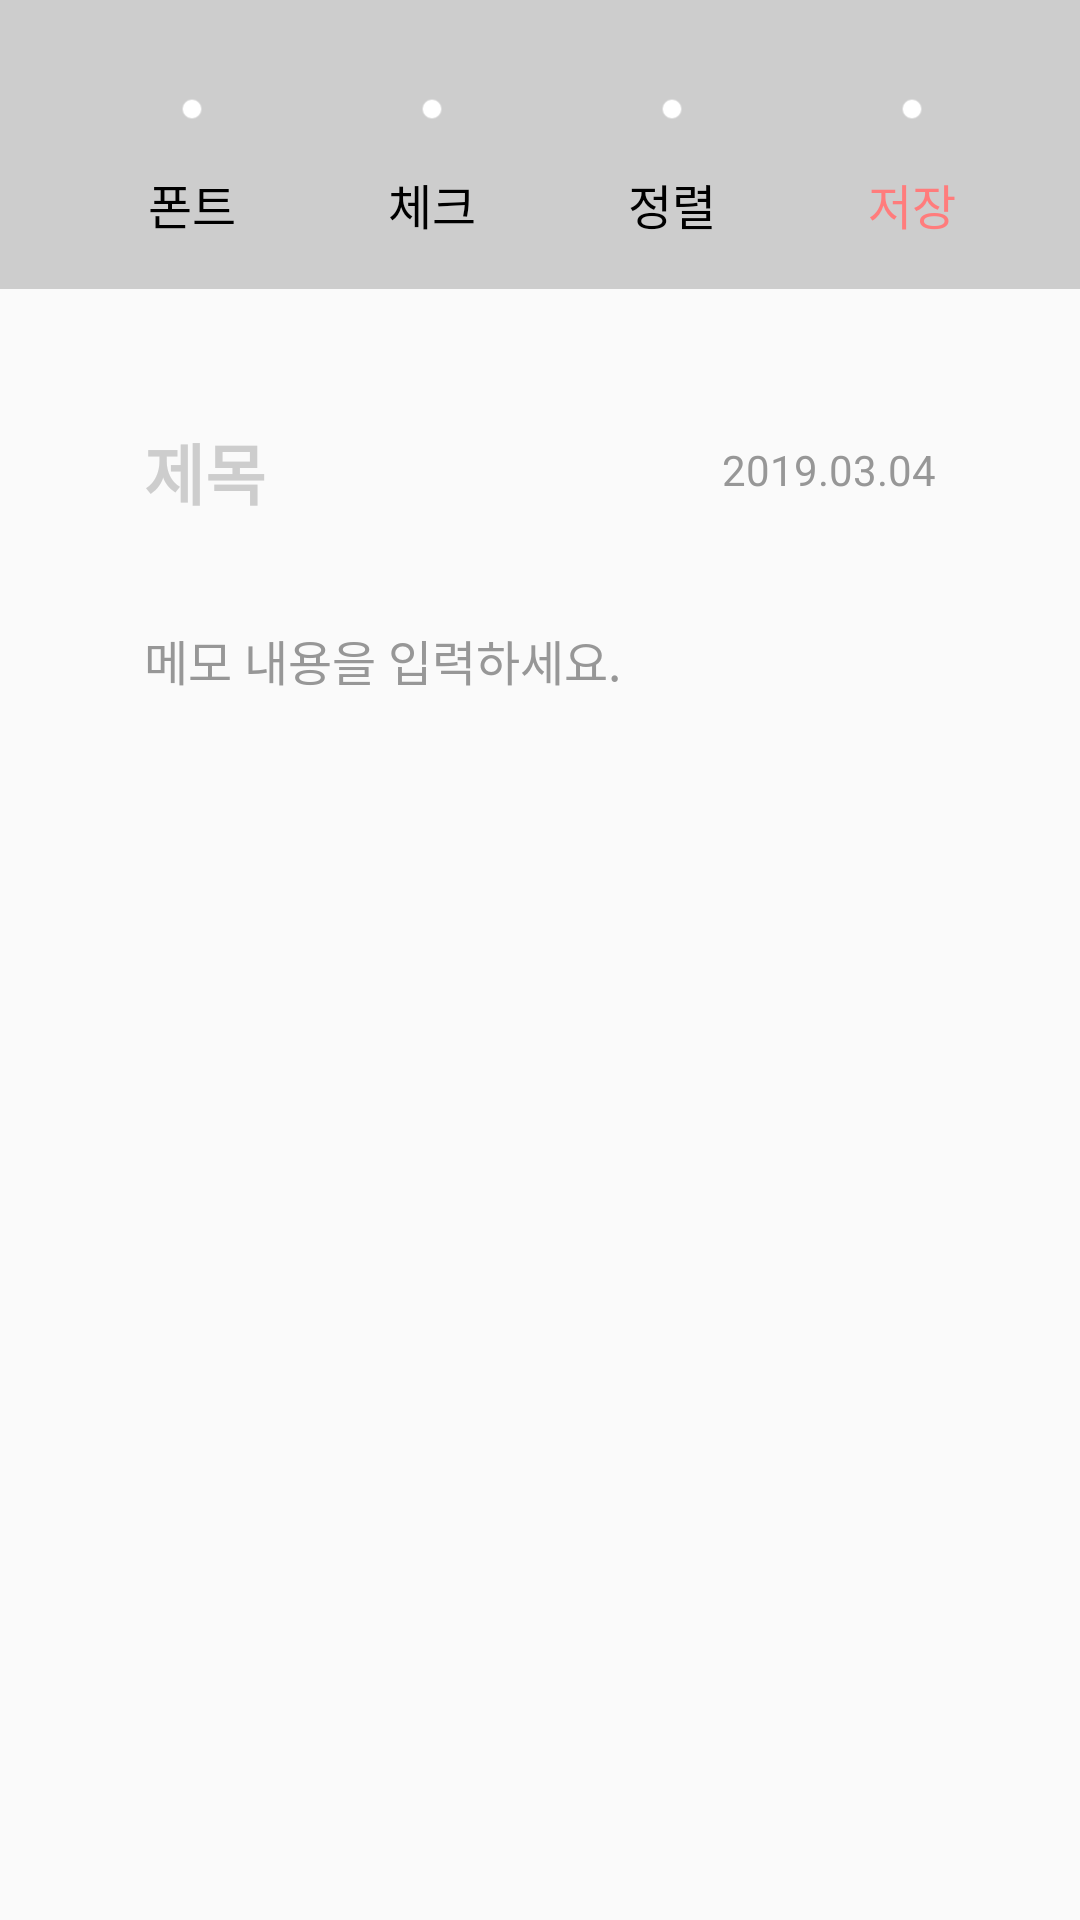

Produce the Android XML layout that renders to this screen, including the resource entries it uses.
<!-- AndroidManifest.xml: application theme AppTheme -->
<!-- res/layout/activity_memo_write.xml -->
<?xml version="1.0" encoding="utf-8"?>
<LinearLayout
    android:id="@+id/lll"
    xmlns:android="http://schemas.android.com/apk/res/android"
    xmlns:app="http://schemas.android.com/apk/res-auto"
    xmlns:tools="http://schemas.android.com/tools"
    android:layout_width="match_parent"
    android:layout_height="match_parent"
    tools:context=".Activity.MemoWriteActivity"
    android:orientation="vertical">

    <LinearLayout
        android:layout_width="match_parent"
        android:layout_height="0dp"
        android:layout_weight="0.8"
        android:background="@color/colorHint"
        android:orientation="horizontal">

        <LinearLayout
            android:id="@+id/btnFont"
            android:layout_width="0dp"
            android:layout_height="match_parent"
            android:layout_weight="1"
            android:orientation="vertical"
            android:layout_marginLeft="24dp"
            android:gravity="center">

            <ImageView
                android:id="@+id/imgFont"
                android:layout_width="50dp"
                android:layout_height="40dp"
                android:scaleY="1.3"
                android:scaleX="1.3"
                android:src="@drawable/setting_w"/>

            <TextView
                android:id="@+id/tvFont"
                android:layout_width="wrap_content"
                android:layout_height="wrap_content"
                android:text="폰트"
                android:textColor="@color/colorBlack"
                android:textSize="16dp"
                android:layout_gravity="center"/>

        </LinearLayout>

        <LinearLayout
            android:id="@+id/btnCheck"
            android:layout_width="0dp"
            android:layout_height="match_parent"
            android:layout_weight="1"
            android:orientation="vertical"
            android:gravity="center">

            <ImageView
                android:id="@+id/imgCheck"
                android:layout_width="50dp"
                android:layout_height="40dp"
                android:scaleY="1.3"
                android:scaleX="1.3"
                android:src="@drawable/setting_w"/>

            <TextView
                android:id="@+id/tvCheck"
                android:layout_width="wrap_content"
                android:layout_height="wrap_content"
                android:text="체크"
                android:textColor="@color/colorBlack"
                android:textSize="16dp"
                android:layout_gravity="center"/>

        </LinearLayout>

        <LinearLayout
            android:id="@+id/btnAlign"
            android:layout_width="0dp"
            android:layout_height="match_parent"
            android:layout_weight="1"
            android:orientation="vertical"
            android:gravity="center">

            <ImageView
                android:id="@+id/imgAlign"
                android:layout_width="50dp"
                android:layout_height="40dp"
                android:scaleY="1.3"
                android:scaleX="1.3"
                android:src="@drawable/setting_w"/>

            <TextView
                android:id="@+id/tvAlign"
                android:layout_width="wrap_content"
                android:layout_height="wrap_content"
                android:text="정렬"
                android:textColor="@color/colorBlack"
                android:textSize="16dp"
                android:layout_gravity="center"/>

        </LinearLayout>

        <LinearLayout
            android:id="@+id/btnSaveMemo"
            android:layout_width="0dp"
            android:layout_height="match_parent"
            android:layout_weight="1"
            android:orientation="vertical"
            android:layout_marginRight="16dp"
            android:gravity="center">

            <ImageView
                android:layout_width="50dp"
                android:layout_height="40dp"
                android:scaleY="1.3"
                android:scaleX="1.3"
                android:src="@drawable/setting_w"/>

            <TextView
                android:layout_width="wrap_content"
                android:layout_height="wrap_content"
                android:text="저장"
                android:textColor="@color/colorDelete"
                android:textSize="16dp"
                android:layout_gravity="center"/>

        </LinearLayout>

    </LinearLayout>

    <FrameLayout
        android:id="@+id/frSetting"
        android:layout_width="match_parent"
        android:layout_height="0dp"
        android:layout_weight="0.5"
        android:visibility="invisible"
        android:layout_marginLeft="24dp"
        android:layout_marginRight="24dp">

        <LinearLayout
            android:id="@+id/linearFont"
            android:layout_width="match_parent"
            android:layout_height="match_parent"
            android:orientation="horizontal"
            android:visibility="invisible">

            <ImageView
                android:id="@+id/imgBold"
                android:layout_width="0dp"
                android:layout_height="match_parent"
                android:layout_weight="1"
                android:src="@drawable/bold_b"/>

            <ImageView
                android:id="@+id/imgUnderline"
                android:layout_width="0dp"
                android:layout_height="match_parent"
                android:layout_weight="1"
                android:src="@drawable/underline_b"/>

            <ImageView
                android:id="@+id/imgStrike"
                android:layout_width="0dp"
                android:layout_height="match_parent"
                android:layout_weight="1"
                android:src="@drawable/strike_b"/>

            <ImageView
                android:layout_width="0dp"
                android:layout_height="match_parent"
                android:layout_weight="1" />

        </LinearLayout>

        <LinearLayout
            android:id="@+id/linearAlign"
            android:layout_width="match_parent"
            android:layout_height="match_parent"
            android:orientation="horizontal"
            android:visibility="visible">

            <ImageView
                android:layout_width="0dp"
                android:layout_height="match_parent"
                android:layout_weight="1" />

            <ImageView
                android:id="@+id/imgLeft"
                android:layout_width="0dp"
                android:layout_height="match_parent"
                android:layout_weight="1"
                android:src="@drawable/left_b"/>

            <ImageView
                android:id="@+id/imgMiddle"
                android:layout_width="0dp"
                android:layout_height="match_parent"
                android:layout_weight="1"
                android:src="@drawable/middle_b"/>

            <ImageView
                android:id="@+id/imgRight"
                android:layout_width="0dp"
                android:layout_height="match_parent"
                android:layout_weight="1"
                android:src="@drawable/right_b"/>

        </LinearLayout>

    </FrameLayout>

    <LinearLayout
        android:id="@+id/linear_Write"
        android:layout_width="match_parent"
        android:layout_height="0dp"
        android:layout_weight="4"
        android:layout_marginTop="-16dp"
        android:orientation="vertical">

        <RelativeLayout
            android:layout_width="match_parent"
            android:layout_height="wrap_content">

            <EditText
                android:id="@+id/edtTitle"
                android:layout_width="wrap_content"
                android:layout_height="wrap_content"
                android:hint="제목"
                android:textColorHint="@color/colorHint"
                android:textSize="22dp"
                android:textStyle="bold"
                android:layout_marginLeft="48dp"
                android:background="@null"
                android:textCursorDrawable="@null"/>

            <TextView
                android:id="@+id/tvDate"
                android:layout_width="wrap_content"
                android:layout_height="wrap_content"
                android:layout_alignParentRight="true"
                android:layout_marginRight="48dp"
                android:layout_marginTop="6dp"
                android:text="2019.03.04"
                android:textColor="@color/colorText2"/>

        </RelativeLayout>

        <EditText
            android:id="@+id/edtMemo"
            android:layout_width="match_parent"
            android:layout_height="wrap_content"
            android:layout_marginLeft="48dp"
            android:layout_marginTop="35dp"
            android:layout_marginRight="48dp"
            android:background="@null"
            android:cursorVisible="true"
            android:gravity="top|left"
            android:hint="메모 내용을 입력하세요."
            android:textColorHint="@color/colorText2"
            android:textCursorDrawable="@null"
            android:textSize="16dp" />

        <ListView
            android:id="@+id/listMemoWrite"
            android:layout_width="match_parent"
            android:layout_height="match_parent"
            android:layout_marginLeft="48dp"
            android:layout_marginRight="48dp"
            android:dividerHeight="0dp">

        </ListView>


    </LinearLayout>

</LinearLayout>
<!-- resources referenced by this layout -->
<resources>
  <color name="colorBlack">#000000</color>
  <color name="colorDelete">#FF7C7C</color>
  <color name="colorHint">#CDCDCD</color>
  <color name="colorText2">#979797</color>
  <!-- drawable bold_b: png bitmap (drawable, 694 bytes) -->
  <!-- drawable left_b: png bitmap (drawable, 365 bytes) -->
  <!-- drawable middle_b: png bitmap (drawable, 354 bytes) -->
  <!-- drawable right_b: png bitmap (drawable, 381 bytes) -->
  <!-- drawable setting_w: png bitmap (drawable, 413 bytes) -->
  <!-- drawable strike_b: png bitmap (drawable, 779 bytes) -->
  <!-- drawable underline_b: png bitmap (drawable, 571 bytes) -->
  <style name="AppTheme" parent="Theme.AppCompat.Light.NoActionBar">
          
          <item name="colorPrimary">@color/colorPrimary</item>
          <item name="colorPrimaryDark">@color/colorPrimaryDark</item>
          <item name="colorAccent">@android:color/transparent</item>
      </style>
  <color name="colorPrimary">#008577</color>
  <color name="colorPrimaryDark">#00574B</color>
</resources>
